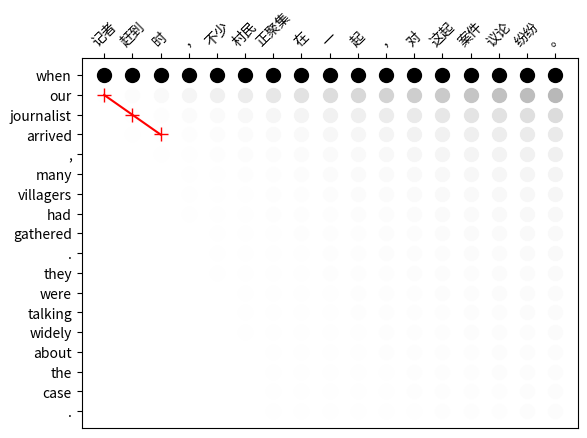

Reproduce this figure in Python.
# -*- coding: utf-8 -*-
from __future__ import unicode_literals
import numpy as np
import matplotlib.pyplot as plt
from matplotlib import pyplot
from matplotlib import rcParams, rc
rc('pdf', fonttype=42)


def plotAlignmentWithScore(score,
                           align,
                           f=None,
                           e=None,
                           debug=False,
                           dispValue=False,
                           output=None):

    fig, ax = plt.subplots()
    if isinstance(score, np.ndarray):
        x, y = score.shape[:2]
    else:
        x = len(score)
        y = len(score[0])
    # Produce coordinates
    xs = np.tile(np.arange(x), (y, 1)).T.reshape(x * y) + 1
    ys = np.tile(np.arange(y), (x, 1)).reshape(x * y) + 1

    # Process colours
    tmp = score + np.abs(np.min(score, axis=1)[:, None])
    tmp *= tmp
    tmp = tmp / np.max(tmp, axis=1)[:, None]
    colours = 1. - tmp

    # Set origin, move x axis labels
    ax.xaxis.tick_top()
    plt.gca().invert_yaxis()

    # Add words
    if f is not None:
        pyplot.xticks(range(x + 2), rotation=45)
        xlabels = [item.get_text() for item in ax.get_xticklabels()]
        for i in range(len(f)):
            xlabels[i + 1] = f[i][0].decode('utf-8')
        ax.set_xticklabels(xlabels)
    if e is not None:
        pyplot.yticks(range(y + 2))
        ylabels = [item.get_text() for item in ax.get_yticklabels()]
        for i in range(len(e)):
            ylabels[i + 1] = e[i][0].decode('utf-8')
        if y > len(e):
            ylabels[len(e) + 1] = "NULL"
        ax.set_yticklabels(ylabels)

    # Hover effect
    points_with_annotation = []
    for i in range(1, x + 1):
        for j in range(1, y + 1):
            point, = plt.plot(
                i, j, "o", c=str(colours[i - 1][j - 1]), markersize=10)
            annotation = ax.annotate(
                score[i - 1][j - 1],
                xy=(i, j), xycoords='data',
                xytext=(i, j), textcoords='data',
                horizontalalignment="left",
                # arrowprops=dict(arrowstyle="simple",
                #                 connectionstyle="arc3,rad=-0.2"),
                bbox=dict(boxstyle="round", facecolor="w",
                          edgecolor="0.5", alpha=0.9)
            )
            # by default, disable the annotation visibility
            annotation.set_visible(False)
            points_with_annotation.append([point, annotation])

    def on_move(event):
        visibility_changed = False
        for point, annotation in points_with_annotation:
            should_be_visible = (point.contains(event)[0] is True)

            if should_be_visible != annotation.get_visible():
                visibility_changed = True
                annotation.set_visible(should_be_visible)

        if visibility_changed:
            plt.draw()
    on_move_id = fig.canvas.mpl_connect('motion_notify_event', on_move)
    plt.scatter([1, x], [1, y], s=1)

    # Display alignment
    _axs = []
    _ays = []
    count = 1
    for entry in align:
        f = entry[0]
        e = entry[1]
        while f != count:
            _axs.append(count)
            _ays.append(y)
            count += 1
        _axs.append(f)
        _ays.append(e)
        count += 1

    plt.plot(_axs, _ays, 'r', marker='+', markersize=10)

    # Display scores
    if dispValue:
        for i in range(x):
            for j in range(y):
                plt.annotate(score[i][j], xy=(i + 1, j + 1))

    if output is None:
        pyplot.draw()
        return

    if not output.endswith(".pdf"):
        output += ".pdf"

    plt.subplots_adjust(top=0.88)
    fig.savefig(output, bbox_inches='tight', dpi=fig.dpi)
    return


def showPlot():
    pyplot.show()


if __name__ == '__main__':
    alignment = [
        (1, 2),
        (2, 3),
        (3, 4)
    ]

    f = (u"记者 赶到 时 ， 不少 村民 正聚集 在 一 起 ， 对 这起 案件 议论 纷纷 。"
         ).encode("utf-8").split()
    e = (
        u"when our journalist arrived , many villagers had gathered . " +
        u"they were talking widely about the case .").encode("utf-8").split()
    f = [(word,) for word in f]
    e = [(word,) for word in e]

    score = 1. / (np.arange(len(f) * len(e)).reshape((len(e), len(f))) + 1).T
    plotAlignmentWithScore(score, alignment, f, e)
    showPlot()
